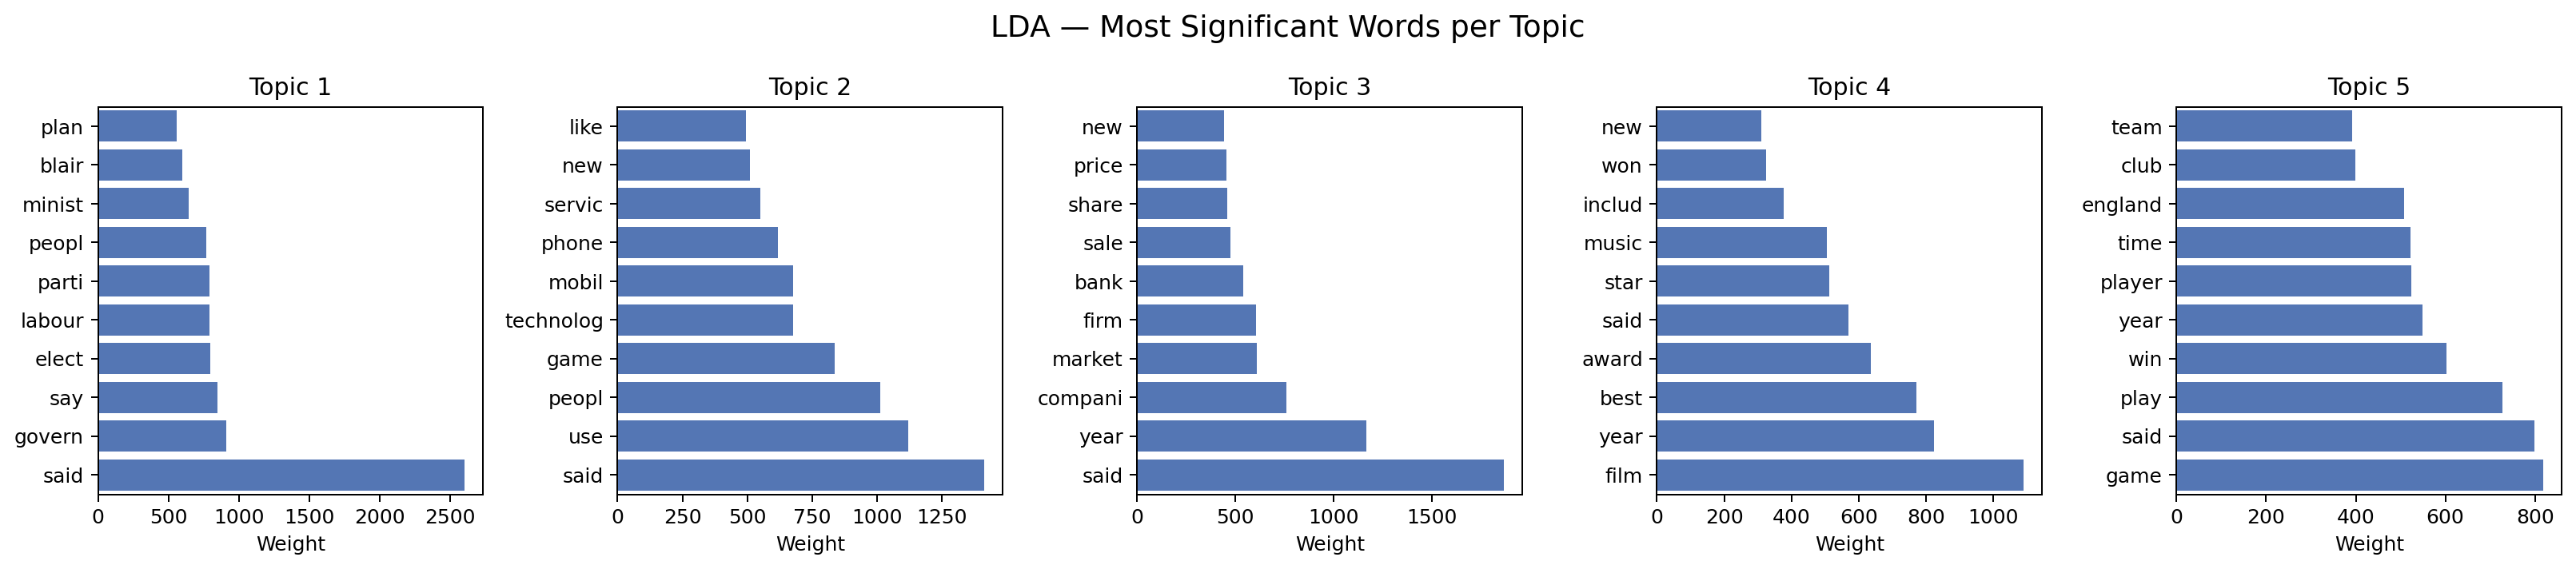

Values plotted in this chart, from the file beside it:
model, topic, rank, word
lda, 1, 1, said
lda, 1, 2, govern
lda, 1, 3, say
lda, 1, 4, elect
lda, 1, 5, labour
lda, 1, 6, parti
lda, 1, 7, peopl
lda, 1, 8, minist
lda, 1, 9, blair
lda, 1, 10, plan
lda, 1, 11, tori
lda, 1, 12, new
lda, 2, 1, said
lda, 2, 2, use
lda, 2, 3, peopl
lda, 2, 4, game
lda, 2, 5, technolog
lda, 2, 6, mobil
lda, 2, 7, phone
lda, 2, 8, servic
lda, 2, 9, new
lda, 2, 10, like
lda, 2, 11, comput
lda, 2, 12, make
lda, 3, 1, said
lda, 3, 2, year
lda, 3, 3, compani
lda, 3, 4, market
lda, 3, 5, firm
lda, 3, 6, bank
lda, 3, 7, sale
lda, 3, 8, share
lda, 3, 9, price
lda, 3, 10, new
lda, 3, 11, month
lda, 3, 12, growth
lda, 4, 1, film
lda, 4, 2, year
lda, 4, 3, best
lda, 4, 4, award
lda, 4, 5, said
lda, 4, 6, star
lda, 4, 7, music
lda, 4, 8, includ
lda, 4, 9, won
lda, 4, 10, new
lda, 4, 11, record
lda, 4, 12, british
lda, 5, 1, game
lda, 5, 2, said
lda, 5, 3, play
lda, 5, 4, win
lda, 5, 5, year
lda, 5, 6, player
lda, 5, 7, time
lda, 5, 8, england
lda, 5, 9, club
lda, 5, 10, team
lda, 5, 11, match
lda, 5, 12, final
